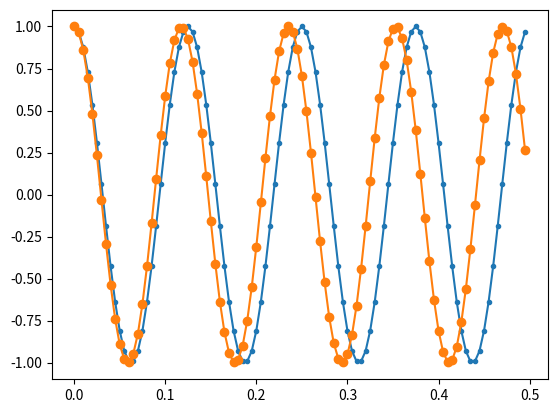

Write the Python code that produced this figure.
import numpy as np
import matplotlib.pyplot as plt

# create array with 400 floats, evenly spaced
t = np.arange(0, 0.5, 0.005)

print("t lengfth", len(t))

#one different oscillaiton patterns, cahnnel 9(UWB standard) is 8ghz
a = np.cos(2*np.pi*8.0*t)
b = np.cos(2*np.pi*8.5*t)

plt.plot(t, a, marker='.')
plt.plot(t, b, marker='o')

plt.show()
